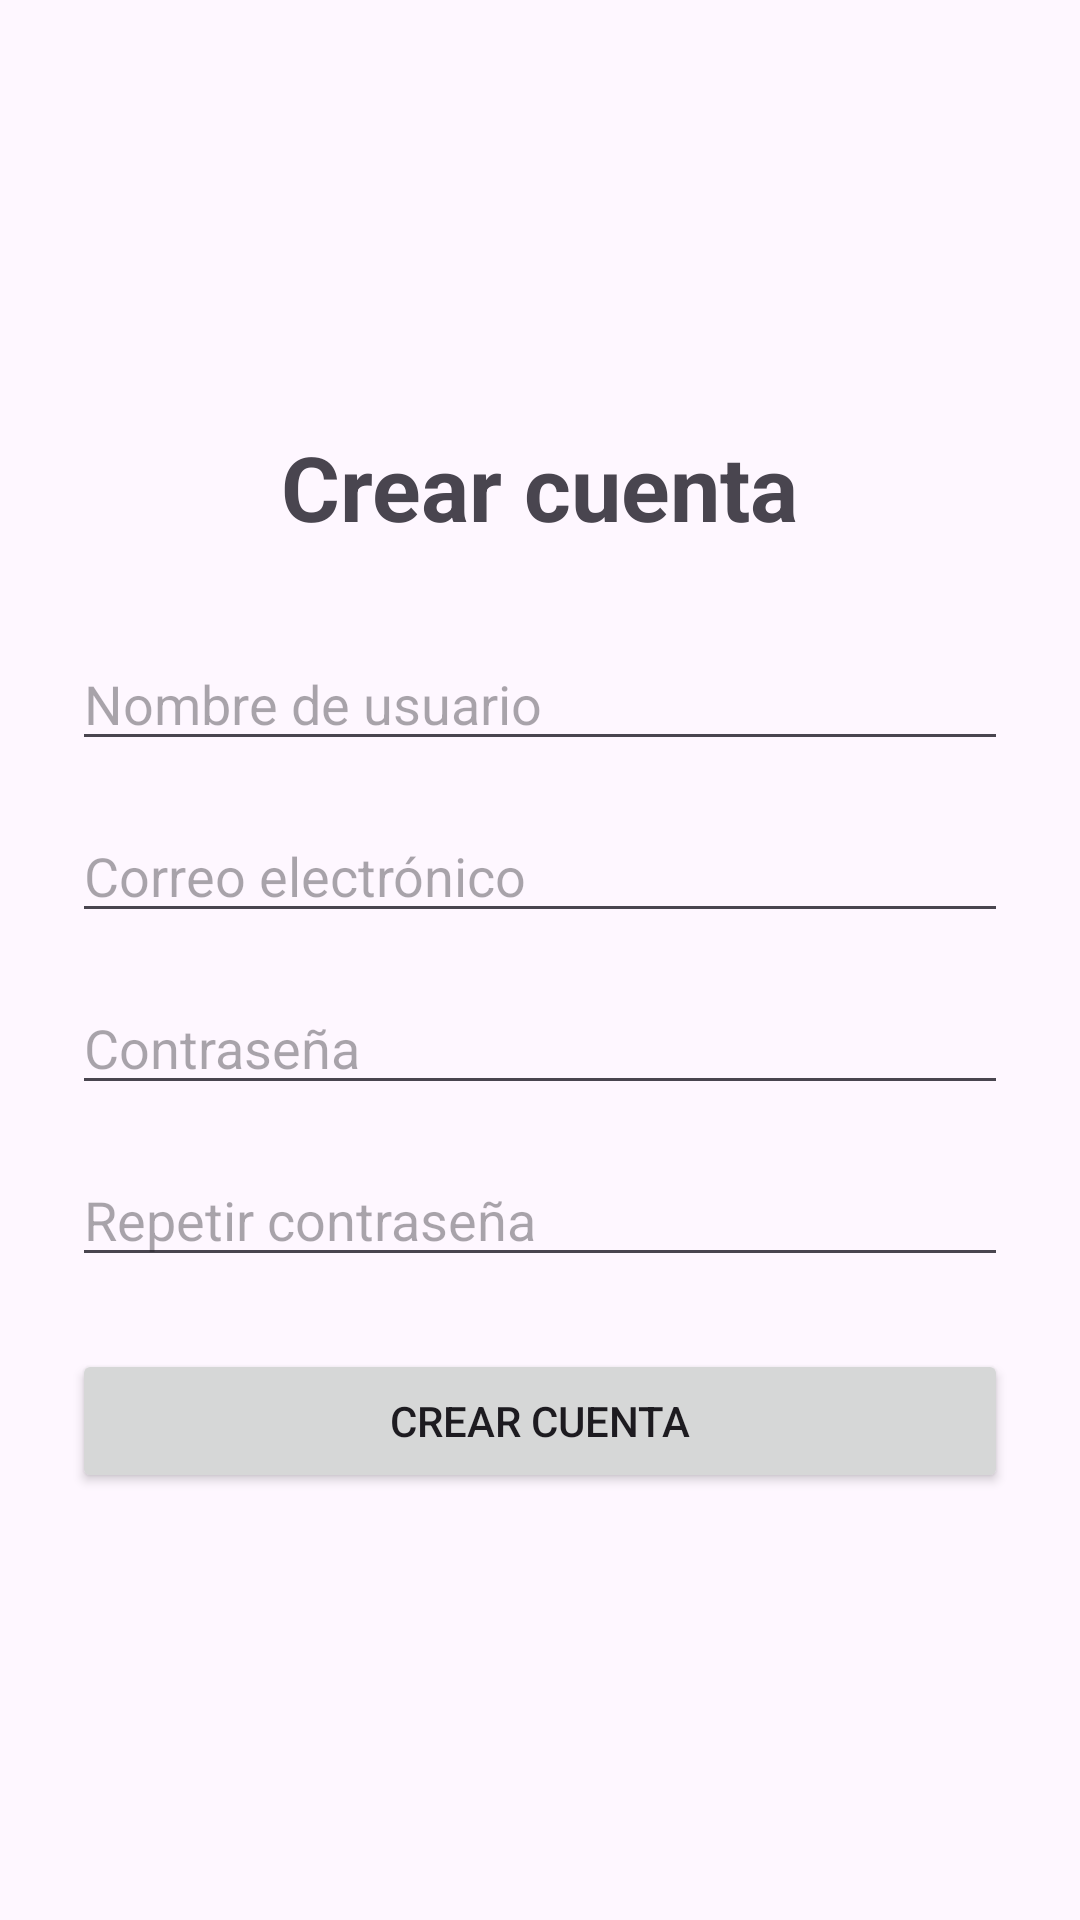

Reconstruct the res/layout file that produces this screen, plus the resources it refers to.
<!-- AndroidManifest.xml: application theme Theme.Musicgram_ -->
<!-- res/layout/activity_register.xml -->
<?xml version="1.0" encoding="utf-8"?>
<LinearLayout
    xmlns:android="http://schemas.android.com/apk/res/android"
    android:layout_width="match_parent"
    android:layout_height="match_parent"
    android:orientation="vertical"
    android:gravity="center"

    android:padding="24dp">

    <TextView
        android:layout_width="wrap_content"
        android:layout_height="wrap_content"
        android:text="Crear cuenta"
        android:textSize="30sp"
        android:textStyle="bold"
        android:layout_marginBottom="30dp"/>

    <EditText
        android:id="@+id/etUsername"
        android:layout_width="match_parent"
        android:layout_height="wrap_content"
        android:hint="Nombre de usuario"
        android:layout_marginBottom="16dp"/>

    <EditText
        android:id="@+id/etEmail"
        android:layout_width="match_parent"
        android:layout_height="wrap_content"
        android:hint="Correo electrónico"
        android:inputType="textEmailAddress"
        android:layout_marginBottom="16dp"/>

    <EditText
        android:id="@+id/etPassword"
        android:layout_width="match_parent"
        android:layout_height="wrap_content"
        android:hint="Contraseña"
        android:inputType="textPassword"
        android:layout_marginBottom="16dp"/>

    <EditText
        android:id="@+id/etConfirmPassword"
        android:layout_width="match_parent"
        android:layout_height="wrap_content"
        android:hint="Repetir contraseña"
        android:inputType="textPassword"
        android:layout_marginBottom="24dp"/>

    <Button
        android:id="@+id/btnRegister"
        android:layout_width="match_parent"
        android:layout_height="wrap_content"
        android:text="Crear cuenta"/>

</LinearLayout>
<!-- resources referenced by this layout -->
<resources>
  <style name="Theme.Musicgram_" parent="Base.Theme.Musicgram_" />
  <style name="Base.Theme.Musicgram_" parent="Theme.Material3.DayNight.NoActionBar">
          
          
      </style>
</resources>
